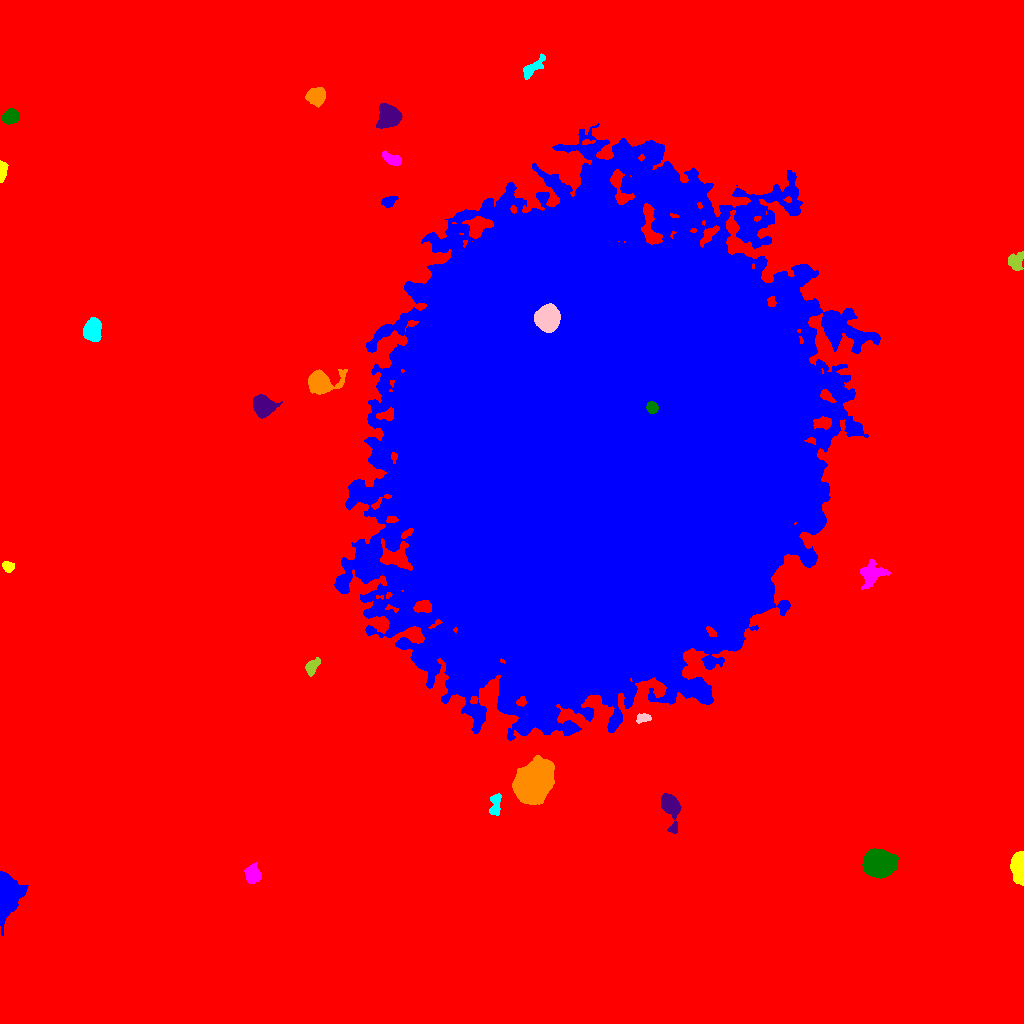

The data file committed next to this chart (first rows):
ID, X, Y, A, B, theta, total_flux, mu_max, mu_median, mu_mean, R_fwhm, R_e, R10, R90, x_start, x_end, y_start, y_end, area, greylevel
0, 518.8, 505.4, 306.1, 291.8, 0.578, 4754717, 76.0, 5.0, 5.71, 8.921, 241.1, 89.47, 397.6, 0, 1023, 0, 1023, 832719, 5.71
1, 6.224, 128.9, 9.669, 5.318, 1.487, 17956, 73.0, 15.0, 20.15, 7.291, 7.878, 2.985, 13.12, 0, 28, 88, 152, 891, 36.15
2, 1019, 156.7, 7.313, 3.031, -1.527, 5949, 37.0, 15.0, 15.49, 6.77, 5.698, 2.257, 9.009, 1010, 1023, 138, 172, 384, 31.49
3, 252.6, 148.6, 3.828, 3.251, -1.427, 3047, 35.0, 9.0, 11.63, 4.787, 4.37, 1.693, 7.247, 244, 261, 140, 161, 262, 27.63
4, 877.8, 160, 6.26, 5.543, -0.2042, 34875, 144.0, 28.0, 41.82, 7.632, 7.247, 2.877, 12.41, 862, 898, 145, 175, 834, 56.82
5, 670, 218.5, 5.918, 3.576, -1.197, 6335, 46.0, 10.0, 14.02, 6.308, 5.293, 2.111, 8.519, 661, 681, 190, 230, 452, 31.02
6, 533.8, 242.3, 9.919, 7.222, 0.8953, 32597, 64.0, 18.0, 21.4, 10.88, 10.62, 4.107, 17.64, 512, 554, 219, 268, 1523, 42.4
7, 495.3, 218.8, 6.094, 2.523, 1.434, 782.0, 8.0, 4.0, 3.796, 5.863, 4.583, 1.871, 7.024, 489, 501, 208, 230, 206, 19.8
8, 643.1, 305.4, 3.478, 2.025, 0.1488, 699.0, 12.0, 6.0, 5.777, 4.406, 3.338, 1.262, 5.232, 636, 651, 300, 310, 121, 26.78
9, 312, 356.3, 4.587, 2.576, 1.048, 762.0, 10.0, 4.0, 4.187, 4.853, 4.107, 1.596, 6.531, 305, 320, 347, 366, 182, 20.19
10, 22.17, 374.1, 3.572, 3.141, 0.4614, 1788, 20.0, 7.0, 8.278, 5.14, 4.222, 1.693, 6.817, 11, 30, 367, 383, 216, 24.28
11, 602.1, 565.1, 106.7, 98.65, 1.368, 7863436, 128.0, 31.0, 38.19, 118.9, 126.6, 50.2, 205.9, 334, 880, 283, 900, 205922, 51.19
12, 8.191, 456.7, 2.915, 2.396, -0.3646, 629.0, 10.0, 5.0, 5.286, 4.754, 3.432, 1.382, 5.232, 2, 14, 451, 462, 119, 21.29
13, 871.7, 449.7, 6.59, 5.414, 0.6307, 2001, 13.0, 4.0, 4.527, 4.918, 6.652, 2.459, 10.42, 860, 891, 434, 464, 442, 21.53
14, 652, 615.8, 2.636, 2.434, -1.137, 1702, 34.0, 12.0, 13.19, 3.827, 3.29, 1.262, 5.202, 646, 658, 610, 622, 129, 118.2
15, 263.2, 617.1, 4.945, 4.483, -0.7347, 5443, 31.0, 11.0, 12.6, 7.114, 5.971, 2.459, 9.474, 253, 282, 605, 629, 432, 28.6
16, 320.1, 640.9, 6.405, 4.838, 0.08182, 11466, 66.0, 12.0, 19.24, 6.652, 6.024, 2.394, 10.31, 308, 347, 629, 654, 596, 34.24
17, 92.06, 692.7, 5.081, 3.799, 1.549, 5922, 39.0, 14.0, 15.79, 6.457, 5.499, 2.185, 8.903, 83, 101, 682, 706, 375, 31.79
18, 547.7, 704.6, 5.586, 5.168, 1.351, 18189, 83.0, 25.0, 30.67, 7.442, 6.794, 2.706, 11.2, 534, 560, 691, 720, 593, 118.7
19, 1016, 761.5, 4.265, 3.353, 1.352, 1027, 11.0, 4.0, 4.352, 4.918, 4.549, 1.784, 7.313, 1008, 1023, 753, 772, 236, 20.35
20, 786.8, 771.3, 4.264, 2.515, -0.6306, 1350, 17.0, 7.0, 6.923, 4.72, 4.184, 1.596, 6.507, 779, 797, 764, 778, 195, 30.92
21, 388.4, 822, 3.198, 2.243, 0.3515, 428.0, 8.0, 2.0, 2.993, 4.222, 3.338, 1.262, 5.412, 381, 398, 816, 827, 143, 19.99
22, 1.926, 852.9, 4.768, 1.702, 1.53, 943.0, 17.0, 6.0, 6.688, 3.785, 3.385, 1.262, 5.352, 0, 8, 841, 863, 141, 23.69
23, 392.7, 863.8, 4.746, 2.348, -0.4176, 1416, 18.0, 7.0, 7.337, 4.583, 4.068, 1.596, 6.555, 382, 401, 858, 873, 193, 28.34
24, 10.44, 906.9, 3.718, 3.068, 0.2958, 2783, 29.0, 11.0, 12.37, 5.293, 4.334, 1.784, 6.887, 2, 19, 899, 915, 225, 28.37
25, 389.2, 906.9, 4.777, 4.517, 0.5904, 11358, 72.0, 18.0, 23.42, 6.358, 5.754, 2.257, 9.575, 376, 402, 895, 920, 485, 39.42
26, 316.5, 927.3, 3.909, 3.749, 0.3735, 4634, 39.0, 13.0, 15.05, 5.67, 4.853, 1.954, 7.858, 305, 325, 916, 936, 308, 31.05
27, 531.9, 955.3, 7.333, 2.611, 0.7524, 813.0, 9.0, 3.0, 3.226, 4.222, 4.687, 1.693, 7.756, 523, 545, 944, 970, 252, 19.23
